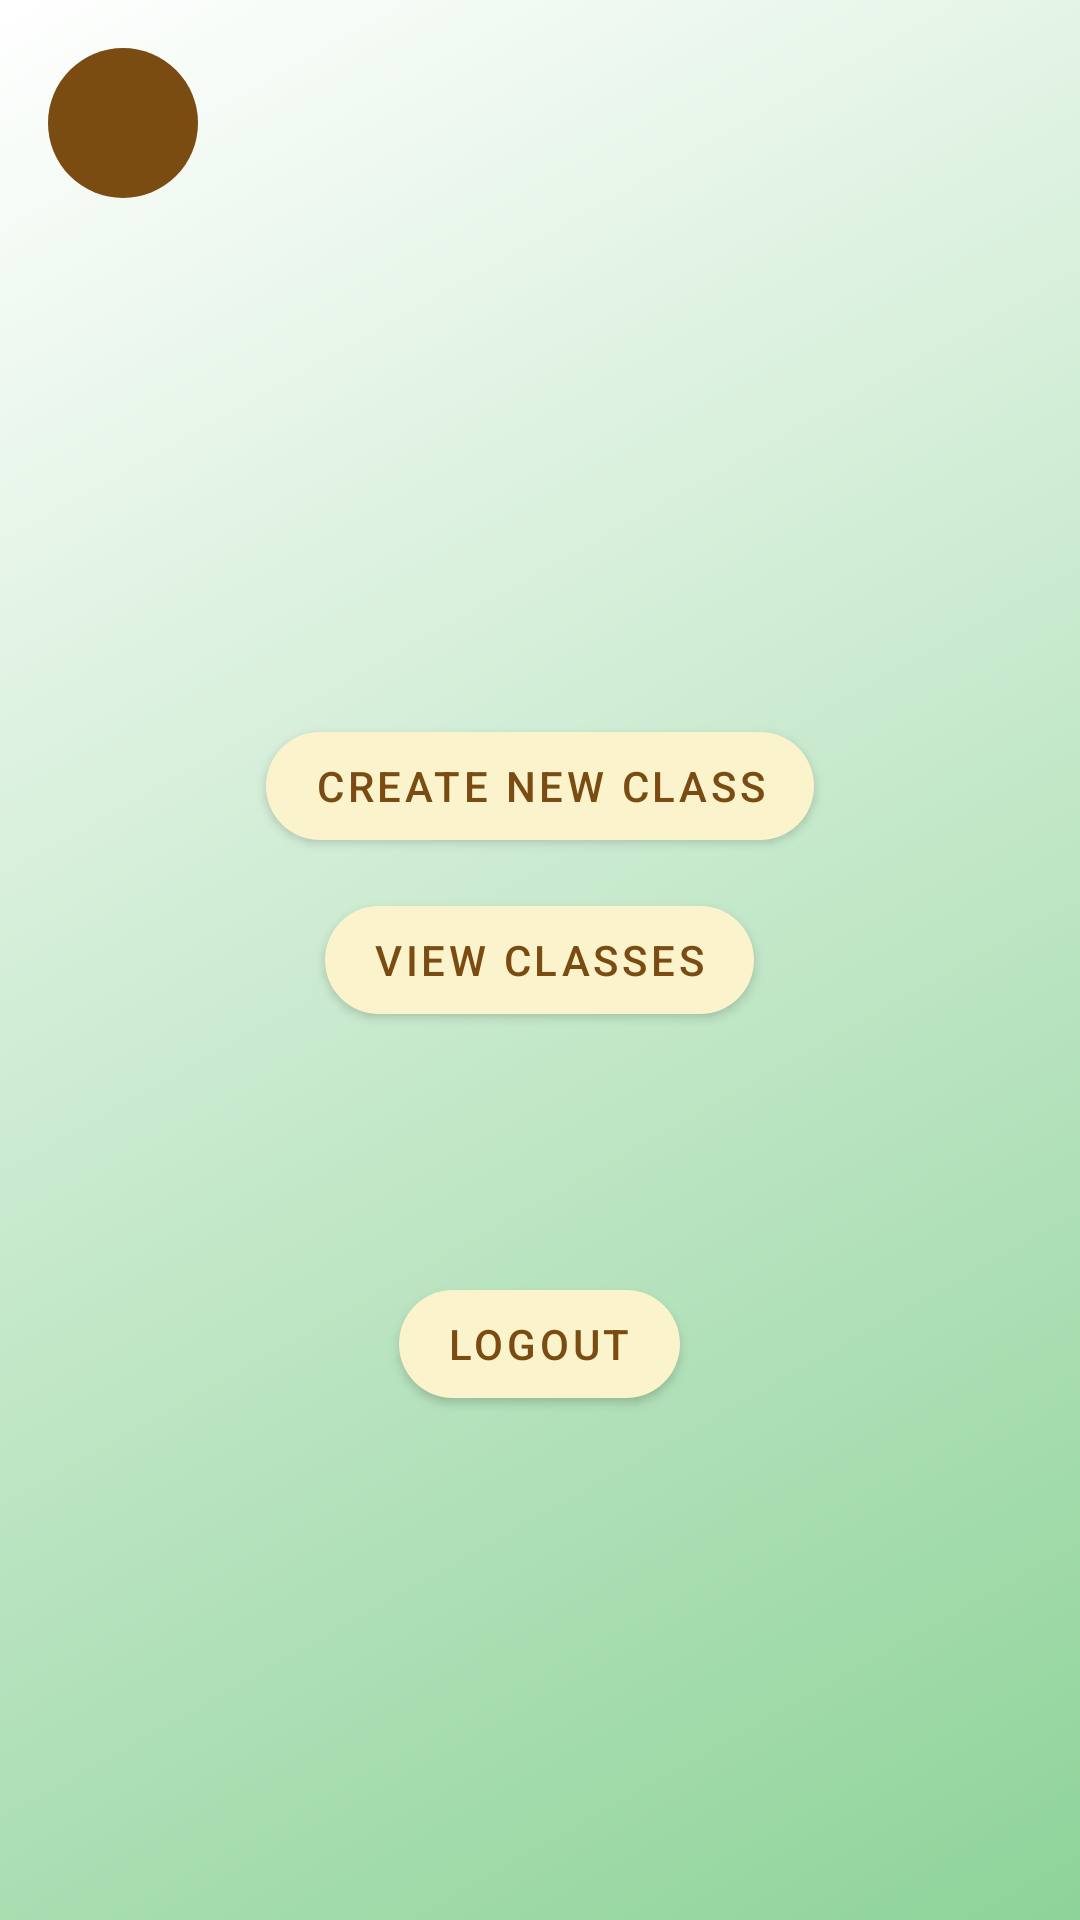

Produce the Android XML layout that renders to this screen, including the resource entries it uses.
<!-- AndroidManifest.xml: application theme Theme.QRAttendance -->
<!-- res/layout/activity_instructor_menu.xml -->
<?xml version="1.0" encoding="utf-8"?>
<RelativeLayout xmlns:android="http://schemas.android.com/apk/res/android"
    xmlns:app="http://schemas.android.com/apk/res-auto"
    xmlns:tools="http://schemas.android.com/tools"
    android:layout_width="match_parent"
    android:layout_height="match_parent"
    android:background="@drawable/bg_gradient"
    tools:context=".InstructorMenuActivity">

    <ImageButton
        android:id="@+id/back"
        android:layout_width="50dp"
        android:layout_height="50dp"
        android:layout_marginStart="16dp"
        android:layout_marginTop="16dp"
        android:layout_marginEnd="16dp"
        android:layout_marginBottom="16dp"
        android:background="@drawable/back_button_style"
        android:src="@drawable/baseline_arrow_back_ios_new_24"
        tools:ignore="SpeakableTextPresentCheck" />

    <com.google.android.material.button.MaterialButton
        android:layout_width="wrap_content"
        android:layout_height="wrap_content"
        android:layout_centerHorizontal="true"
        android:layout_above="@+id/viewClassesButton"
        android:textColor="@color/brown_dark"
        android:id="@+id/createNewClassButton"
        app:cornerRadius="@android:dimen/app_icon_size"
        android:text="Create New Class"
        android:layout_marginTop="10sp" />

    <com.google.android.material.button.MaterialButton
        android:layout_width="wrap_content"
        android:layout_height="wrap_content"
        android:layout_centerInParent="true"
        android:textColor="@color/brown_dark"
        android:id="@+id/viewClassesButton"
        app:cornerRadius="@android:dimen/app_icon_size"
        android:text="View Classes"
        android:layout_marginTop="10sp" />

    <com.google.android.material.button.MaterialButton
        android:layout_width="wrap_content"
        android:layout_height="wrap_content"
        android:layout_below="@+id/viewClassesButton"
        android:layout_centerHorizontal="true"
        android:textColor="@color/brown_dark"
        android:id="@+id/logoutButton"
        app:cornerRadius="@android:dimen/app_icon_size"
        android:text="Logout"
        android:layout_marginTop="80sp" />

</RelativeLayout>
<!-- resources referenced by this layout -->
<resources>
  <color name="brown_dark">#7A4C12</color>
  <!-- drawable back_button_style (drawable) -->
  <?xml version="1.0" encoding="utf-8"?>
  <shape xmlns:android="http://schemas.android.com/apk/res/android">
      <solid android:color="@color/brown_dark" />
      <corners android:radius="25dp" />
  </shape>
  <!-- drawable bg_gradient (drawable) -->
  <?xml version="1.0" encoding="utf-8"?>
  <shape xmlns:android="http://schemas.android.com/apk/res/android" android:shape="rectangle">
      <gradient
          android:type="linear"
          android:angle="135"
          android:startColor="#8ED399"
          android:endColor="#FFFFFF" />
  </shape>
  <style name="Theme.QRAttendance" parent="Theme.MaterialComponents.DayNight.NoActionBar">
          
          <item name="colorPrimary">@color/brown</item>
          <item name="colorPrimaryVariant">@color/green</item>
          <item name="colorOnPrimary">@color/brown_dark</item>
          
          <item name="colorSecondary">@color/green</item>
          <item name="colorSecondaryVariant">@color/brown</item>
          <item name="colorOnSecondary">@color/white</item>
          
          <item name="android:statusBarColor">?attr/colorPrimaryVariant</item>
          
      </style>
  <color name="brown">#fbf3cb</color>
  <color name="green">#8ED399</color>
  <color name="white">#FFFFFFFF</color>
</resources>
